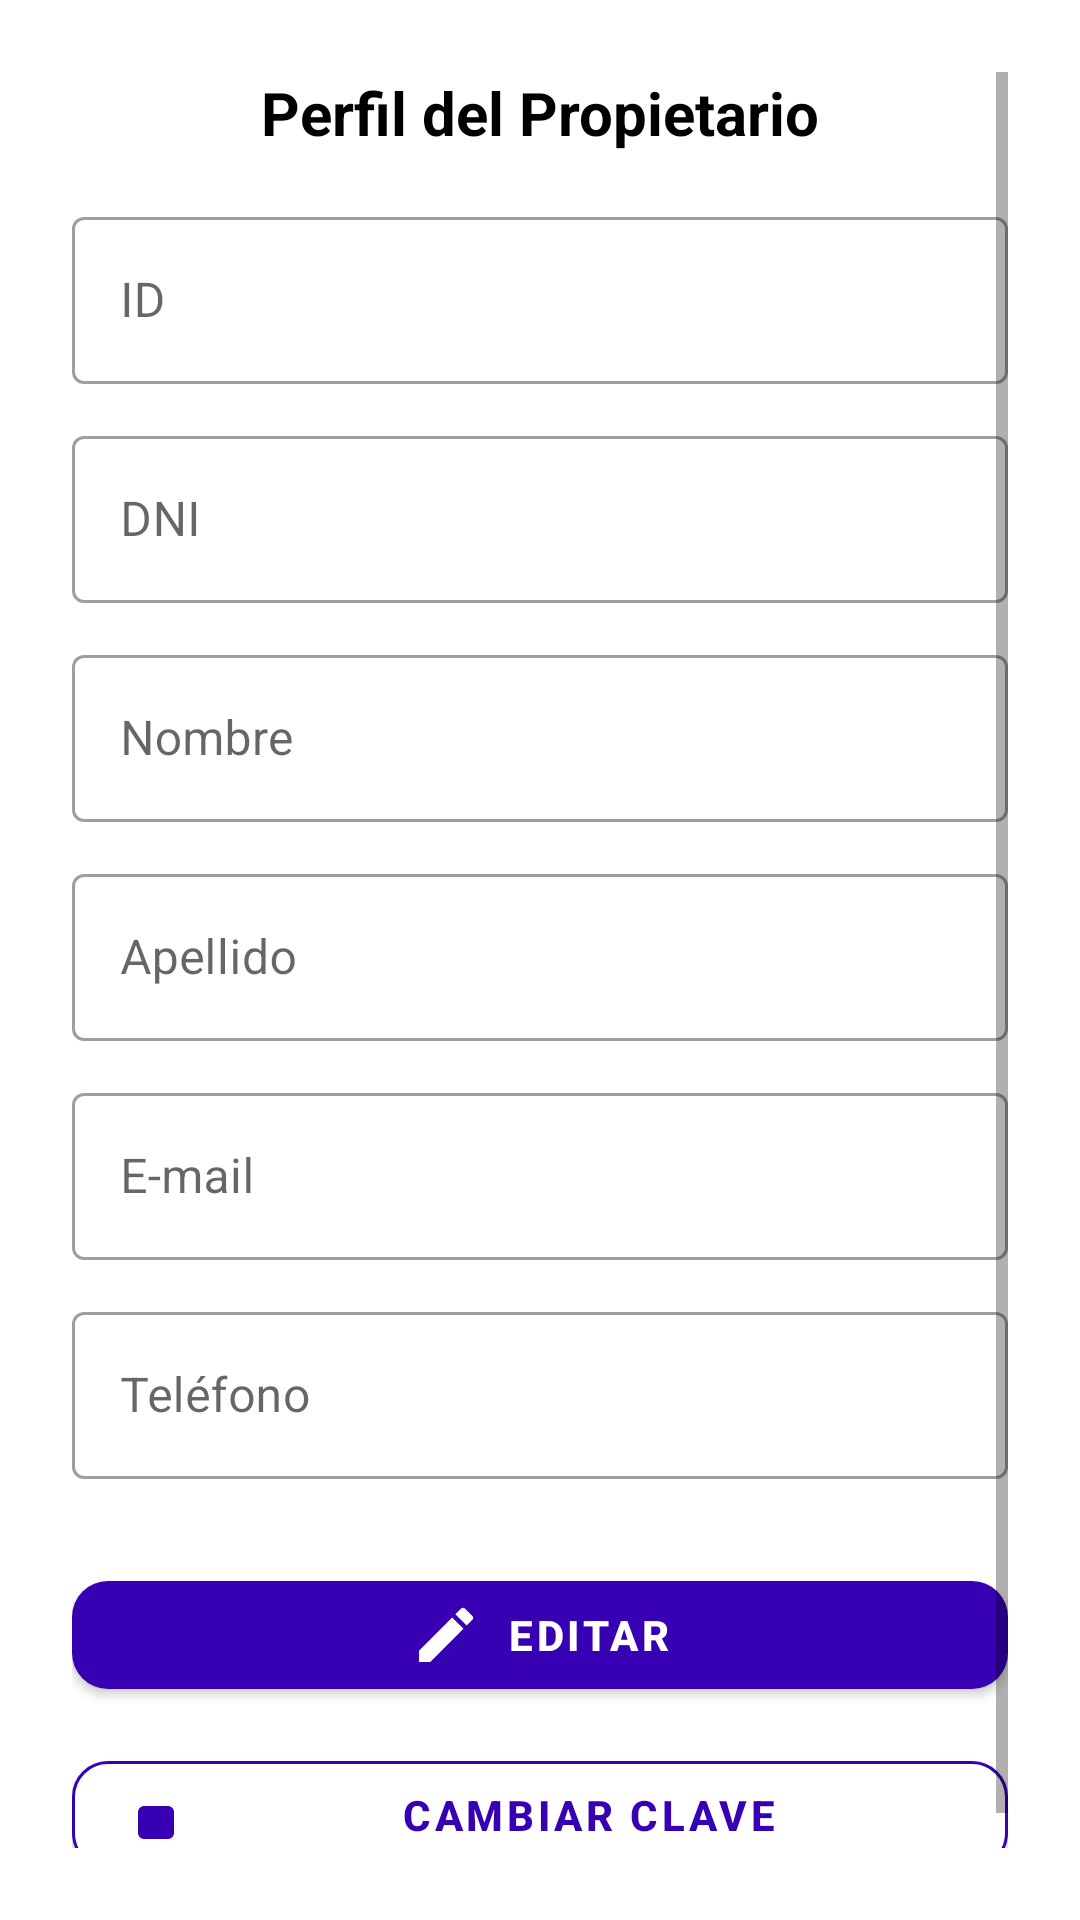

Android layout source for this screen:
<!-- AndroidManifest.xml: application theme Theme.InmobiliariaMobile -->
<!-- res/layout/fragment_perfil.xml -->
<?xml version="1.0" encoding="utf-8"?>
<FrameLayout xmlns:android="http://schemas.android.com/apk/res/android"
    xmlns:app="http://schemas.android.com/apk/res-auto"
    xmlns:tools="http://schemas.android.com/tools"
    android:layout_width="match_parent"
    android:layout_height="match_parent"
    tools:context=".ui.perfil.PerfilFragment"
    android:background="@color/white">

    <ScrollView
        android:layout_width="match_parent"
        android:layout_height="match_parent"
        android:fillViewport="true"
        android:padding="24dp">

        <LinearLayout
            android:layout_width="match_parent"
            android:layout_height="wrap_content"
            android:orientation="vertical"
            android:gravity="center_horizontal"
            android:paddingBottom="24dp">

            <TextView
                android:id="@+id/tvTituloPerfil"
                android:layout_width="wrap_content"
                android:layout_height="wrap_content"
                android:text="Perfil del Propietario"
                android:textStyle="bold"
                android:textSize="20sp"
                android:textColor="@color/black"
                android:layout_marginBottom="16dp" />

            <com.google.android.material.textfield.TextInputLayout
                style="@style/Widget.MaterialComponents.TextInputLayout.OutlinedBox"
                android:layout_width="match_parent"
                android:layout_height="wrap_content"
                android:hint="ID">

                <com.google.android.material.textfield.TextInputEditText
                    android:id="@+id/etCodigo"
                    android:layout_width="match_parent"
                    android:layout_height="wrap_content"
                    android:enabled="false"
                    android:inputType="number" />
            </com.google.android.material.textfield.TextInputLayout>

            <com.google.android.material.textfield.TextInputLayout
                style="@style/Widget.MaterialComponents.TextInputLayout.OutlinedBox"
                android:layout_width="match_parent"
                android:layout_height="wrap_content"
                android:hint="DNI"
                android:layout_marginTop="12dp">

                <com.google.android.material.textfield.TextInputEditText
                    android:id="@+id/etDni"
                    android:layout_width="match_parent"
                    android:layout_height="wrap_content"
                    android:enabled="false"
                    android:inputType="number" />
            </com.google.android.material.textfield.TextInputLayout>

            <com.google.android.material.textfield.TextInputLayout
                style="@style/Widget.MaterialComponents.TextInputLayout.OutlinedBox"
                android:layout_width="match_parent"
                android:layout_height="wrap_content"
                android:hint="Nombre"
                android:layout_marginTop="12dp">

                <com.google.android.material.textfield.TextInputEditText
                    android:id="@+id/etNombre"
                    android:layout_width="match_parent"
                    android:layout_height="wrap_content"
                    android:enabled="false"
                    android:inputType="textPersonName" />
            </com.google.android.material.textfield.TextInputLayout>

            <com.google.android.material.textfield.TextInputLayout
                style="@style/Widget.MaterialComponents.TextInputLayout.OutlinedBox"
                android:layout_width="match_parent"
                android:layout_height="wrap_content"
                android:hint="Apellido"
                android:layout_marginTop="12dp">

                <com.google.android.material.textfield.TextInputEditText
                    android:id="@+id/etApellido"
                    android:layout_width="match_parent"
                    android:layout_height="wrap_content"
                    android:enabled="false"
                    android:inputType="textPersonName" />
            </com.google.android.material.textfield.TextInputLayout>

            <com.google.android.material.textfield.TextInputLayout
                style="@style/Widget.MaterialComponents.TextInputLayout.OutlinedBox"
                android:layout_width="match_parent"
                android:layout_height="wrap_content"
                android:hint="E-mail"
                android:layout_marginTop="12dp">

                <com.google.android.material.textfield.TextInputEditText
                    android:id="@+id/etEmail"
                    android:layout_width="match_parent"
                    android:layout_height="wrap_content"
                    android:enabled="false"
                    android:inputType="textEmailAddress" />
            </com.google.android.material.textfield.TextInputLayout>

            <com.google.android.material.textfield.TextInputLayout
                style="@style/Widget.MaterialComponents.TextInputLayout.OutlinedBox"
                android:layout_width="match_parent"
                android:layout_height="wrap_content"
                android:hint="Teléfono"
                android:layout_marginTop="12dp">

                <com.google.android.material.textfield.TextInputEditText
                    android:id="@+id/etTelefono"
                    android:layout_width="match_parent"
                    android:layout_height="wrap_content"
                    android:enabled="false"
                    android:inputType="phone" />
            </com.google.android.material.textfield.TextInputLayout>

            <com.google.android.material.button.MaterialButton
                android:id="@+id/btnEditarGuardar"
                android:layout_width="match_parent"
                android:layout_height="wrap_content"
                android:layout_marginTop="28dp"
                android:text="EDITAR"
                android:textAllCaps="true"
                android:textStyle="bold"
                android:textColor="@color/white"
                app:cornerRadius="12dp"
                app:backgroundTint="@color/purple_700"
                app:icon="@drawable/ic_edit_24"
                app:iconTint="@color/white"
                app:iconGravity="textStart"
                app:iconPadding="8dp" />

            <com.google.android.material.button.MaterialButton
                android:id="@+id/btnCambiarClave"
                android:layout_width="match_parent"
                android:layout_height="wrap_content"
                android:text="Cambiar clave"
                android:textStyle="bold"
                android:layout_marginTop="12dp"
                app:cornerRadius="12dp"
                app:icon="@drawable/ic_lock_24"
                app:iconTint="@color/purple_700"
                app:strokeWidth="1dp"
                app:strokeColor="@color/purple_700"
                app:backgroundTint="@color/white"
                android:textColor="@color/purple_700" />
        </LinearLayout>
    </ScrollView>
</FrameLayout>
<!-- resources referenced by this layout -->
<resources>
  <color name="black">#000000</color>
  <color name="purple_700">#FF3700B3</color>
  <color name="white">#FFFFFFFF</color>
  <!-- drawable ic_edit_24 (drawable) -->
  <vector xmlns:android="http://schemas.android.com/apk/res/android"
      android:width="24dp" android:height="24dp"
      android:viewportWidth="24" android:viewportHeight="24"
      android:tint="?attr/colorControlNormal">
      <path android:fillColor="@android:color/black"
          android:pathData="M3,17.25V21h3.75L17.81,9.94l-3.75-3.75L3,17.25zM20.71,7.04a1.003,1.003 0,0,0,0-1.42l-2.34-2.34a1.003,1.003 0,0,0-1.42,0l-1.83,1.83 3.75,3.75 1.84-1.82z"/>
  </vector>
  <!-- drawable ic_lock_24 (drawable) -->
  <vector xmlns:android="http://schemas.android.com/apk/res/android"
      android:width="24dp" android:height="24dp"
      android:viewportWidth="24" android:viewportHeight="24"
      android:tint="?attr/colorControlNormal">
      <path android:fillColor="@android:color/black"
          android:pathData="M12,17a2,2 0,1,0 0,-4 2,2 0,0,0 0,4zm6,1V11a2,2 0,0,0-2-2h-1V7a3,3 0,0,0-6,0v2H8a2,2 0,0,0-2,2v7a2,2 0,0,0,2,2h8a2,2 0,0,0,2-2zM9,9V7a3,3 0,0,1,6,0v2H9z"/>
  </vector>
  <style name="Theme.InmobiliariaMobile" parent="Theme.MaterialComponents.DayNight.DarkActionBar">
          
          <item name="colorPrimary">@color/purple_500</item>
          <item name="colorPrimaryVariant">@color/purple_700</item>
          <item name="colorOnPrimary">@color/white</item>
          
          <item name="colorSecondary">@color/teal_200</item>
          <item name="colorSecondaryVariant">@color/teal_700</item>
          <item name="colorOnSecondary">@color/black</item>
          
          <item name="android:statusBarColor">?attr/colorPrimaryVariant</item>
          
      </style>
  <color name="purple_500">#FF6200EE</color>
  <color name="teal_200">#FF03DAC5</color>
  <color name="teal_700">#FF018786</color>
</resources>
